Photos from the image-classification dataset "Histo images" in the GitHub repository amine-e2r/kidney. Its 5 classes are: chromo, onco, cc RCC, normal tissue, p RCC.

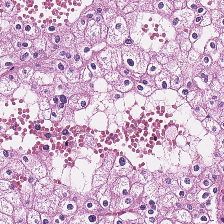
Label: chromo

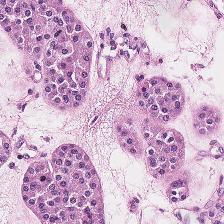
Label: onco

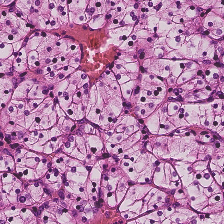
Label: cc RCC

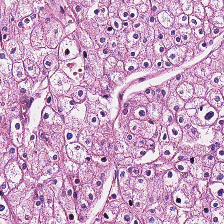
Label: chromo

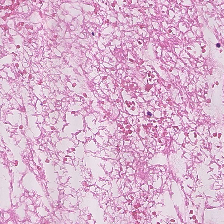
Label: normal tissue

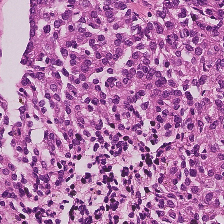
Label: p RCC
